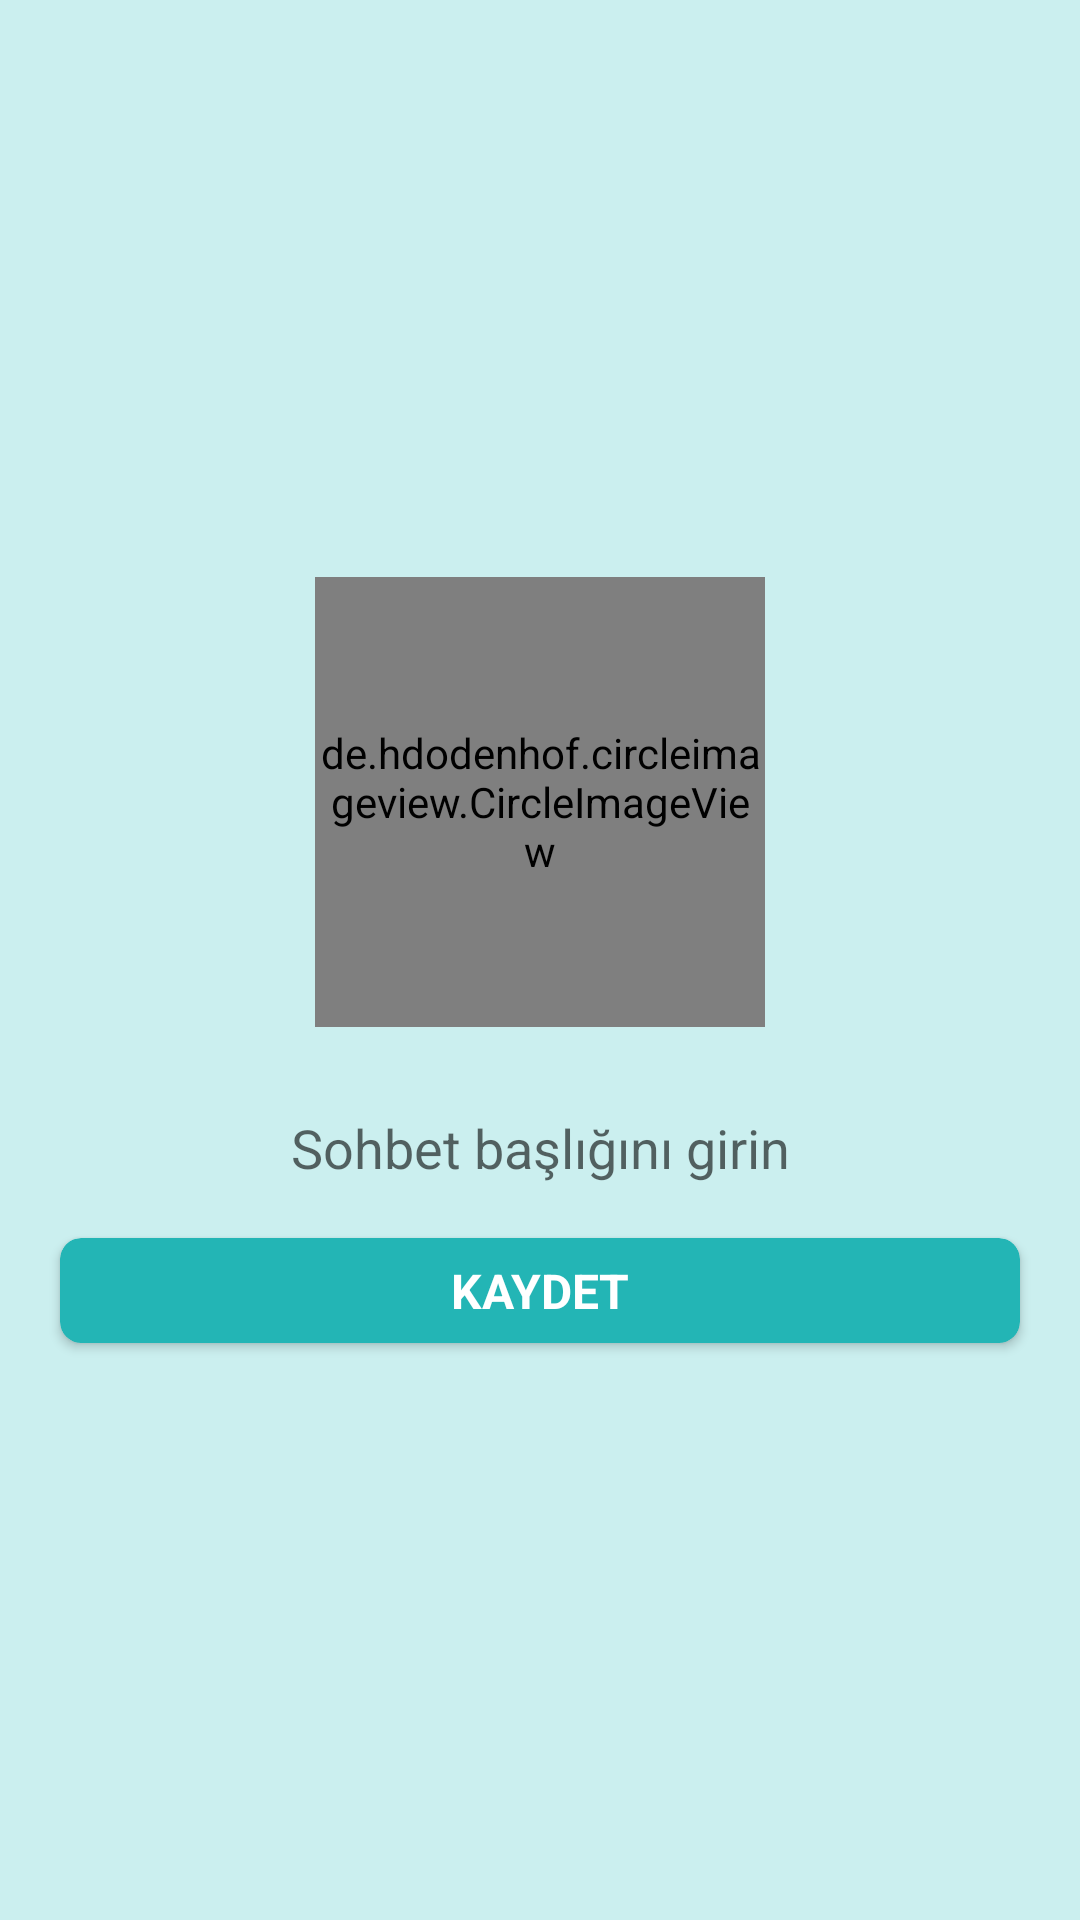

Reconstruct the res/layout file that produces this screen, plus the resources it refers to.
<!-- AndroidManifest.xml: application theme Theme.SenSoft -->
<!-- res/layout/activity_sohbeti_kaydet.xml -->
<?xml version="1.0" encoding="utf-8"?>
<RelativeLayout xmlns:android="http://schemas.android.com/apk/res/android"
    xmlns:app="http://schemas.android.com/apk/res-auto"
    xmlns:tools="http://schemas.android.com/tools"
    android:layout_width="match_parent"
    android:layout_height="match_parent"
    tools:context=".FragmentMesaj.SohbetiKaydetActivity"
    android:background="@color/kutu">

    <RelativeLayout
        android:layout_width="match_parent"
        android:layout_height="wrap_content"
        android:layout_centerVertical="true">

    <de.hdodenhof.circleimageview.CircleImageView
        android:onClick="ResimEkle"
        android:id="@+id/c_image"
        android:layout_width="150dp"
        android:layout_height="150dp"
        android:layout_alignParentTop="true"
        android:layout_centerHorizontal="true"
        android:layout_marginTop="30dp"
        android:src="@mipmap/ic_launcher"/>

    <EditText
        android:id="@+id/edtbaslik"
        android:layout_width="match_parent"
        android:layout_height="wrap_content"
        android:maxLength="60"
        android:layout_marginTop="20dp"
        android:padding="8dp"
        android:gravity="center"
        android:layout_below="@+id/c_image"
        android:layout_alignParentStart="true"
        android:layout_alignParentLeft="true"
        android:layout_alignParentEnd="true"
        android:layout_alignParentRight="true"
        android:layout_marginStart="30dp"
        android:layout_marginLeft="30dp"
        android:layout_marginEnd="30dp"
        android:layout_marginRight="30dp"
        android:hint="Sohbet başlığını girin"
        android:elevation="10dp"
        android:background="@android:color/transparent" />

        <androidx.cardview.widget.CardView
            android:id="@+id/cardViewUye2"
            android:layout_width="match_parent"
            android:layout_height="35dp"
            android:layout_alignParentStart="true"
            android:layout_alignParentLeft="true"
            android:layout_marginStart="20dp"
            android:layout_marginLeft="0dp"
            android:layout_marginTop="10dp"
            android:layout_marginBottom="30dp"
            android:elevation="10dp"
            app:cardBackgroundColor="@color/toolbarrenk"
            app:cardCornerRadius="7dp"
            android:layout_below="@+id/edtbaslik"
            android:layout_marginEnd="20dp">

            <RelativeLayout
                android:id="@+id/rlt_buton2"
                android:layout_width="wrap_content"
                android:layout_height="match_parent"
                android:layout_gravity="center"
                android:clickable="true">

                <TextView
                    android:layout_width="wrap_content"
                    android:layout_height="match_parent"
                    android:layout_alignParentStart="true"
                    android:layout_alignParentLeft="true"
                    android:layout_alignParentEnd="true"
                    android:layout_alignParentRight="true"
                    android:layout_centerVertical="true"
                    android:gravity="center"
                    android:onClick="Kaydet"
                    android:text="KAYDET"
                    android:textColor="@color/white"
                    android:textSize="16sp"
                    android:textStyle="bold" />
            </RelativeLayout>
        </androidx.cardview.widget.CardView>
    </RelativeLayout>

</RelativeLayout>
<!-- resources referenced by this layout -->
<resources>
  <color name="kutu">#CBEFEF</color>
  <color name="toolbarrenk">#23B5B5</color>
  <color name="white">#FFFFFFFF</color>
  <!-- mipmap ic_launcher: png bitmap (mipmap-hdpi, 6866 bytes) -->
  <style name="Theme.SenSoft" parent="Theme.MaterialComponents.DayNight.DarkActionBar">
          
          <item name="colorPrimary">@color/toolbarrenk</item>
          <item name="colorPrimaryVariant">@color/toolbarrenk</item>
          <item name="colorOnPrimary">@color/white</item>
          
          <item name="colorSecondary">@color/teal_200</item>
          <item name="colorSecondaryVariant">@color/teal_700</item>
          <item name="colorOnSecondary">@color/black</item>
          
          <item name="android:statusBarColor" tools:targetApi="l">?attr/colorPrimaryVariant</item>
          
      </style>
  <color name="teal_200">#FF03DAC5</color>
  <color name="teal_700">#B2F3F2</color>
  <color name="black">#FF000000</color>
</resources>
